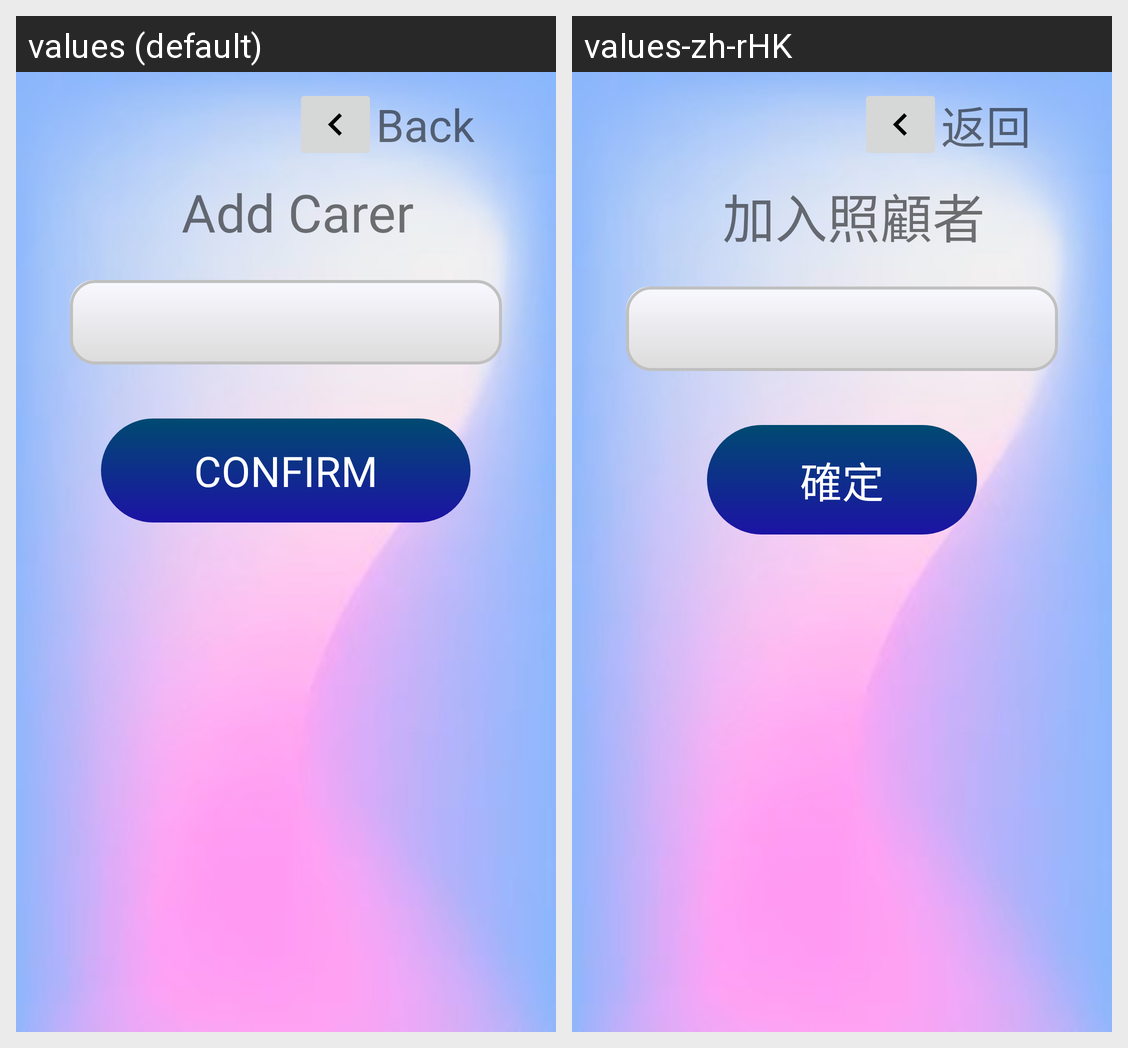

The Android screen above is rendered under two locales of the same app. Produce the string resources it draws, with the default and per-locale values.
Android screen res/layout/dialog_add_carer.xml rendered under 2 locales, left to right: values (default), values-zh-rHK. Device: Nexus 5 (rendered at 1080×1920; each locale shown at half size, 540×960, under a caption strip naming it); theme Theme.IPostureGuard.
Strings drawn on this screen, with the default value and each locale's value (text and hints the layout hard-codes, and strings that could not be matched under every locale, appear in the picture but are not listed):

back
  values: Back
  values-zh-rHK: 返回

label_addCarer
  values: Add Carer
  values-zh-rHK: 加入照顧者

label_confirm
  values: Confirm
  values-zh-rHK: 確定
